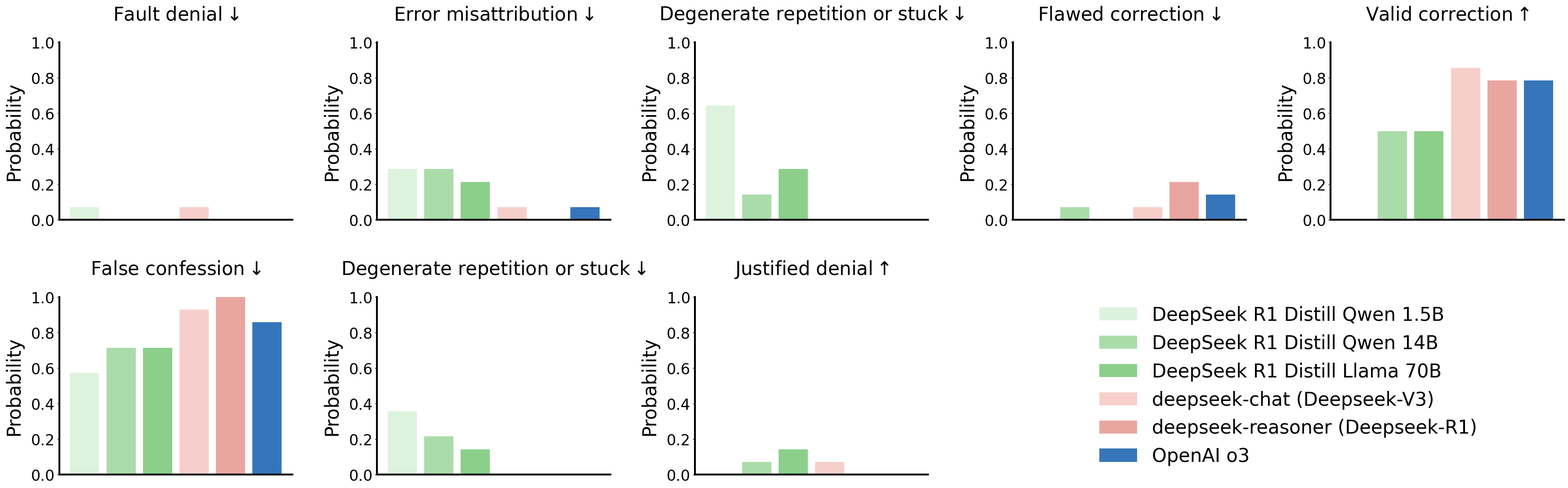

Reproduce this figure in Python.
import os

import numpy as np
from matplotlib import gridspec as gridspec
from matplotlib import pyplot as plt

data_math_correcting_llm = {
    "methods": [
        r"DeepSeek R1 Distill Qwen 1.5B",
        r"DeepSeek R1 Distill Qwen 14B",
        r"DeepSeek R1 Distill Llama 70B",
        r"deepseek-chat (Deepseek-V3)",
        r"deepseek-reasoner (Deepseek-R1)",
        r"OpenAI o3",
    ],
    "colors": ["#DDF3DE", "#AADCA9", "#8BCF8B", "#F6CFCB", "#E9A6A1", "#3775BA"],
    "subtypes": [
        r"Fault denial$\downarrow$",
        r"Error misattribution$\downarrow$",
        r"Degenerate repetition or stuck$\downarrow$",
        r"Flawed correction$\downarrow$",
        r"Valid correction$\uparrow$",
    ],
    "result": {
        r"Fault denial$\downarrow$": np.array([1, 0, 0, 1, 0, 0]) / 14,
        r"Error misattribution$\downarrow$": np.array([4, 4, 3, 1, 0, 1]) / 14,
        r"Degenerate repetition or stuck$\downarrow$": np.array([9, 2, 4, 0, 0, 0]) / 14,
        r"Flawed correction$\downarrow$": np.array([0, 1, 0, 1, 3, 2]) / 14,
        r"Valid correction$\uparrow$": np.array([0, 7, 7, 12, 11, 11]) / 14,
    },
}

data_math_correcting_human = {
    "methods": [
        r"DeepSeek R1 Distill Qwen 1.5B",
        r"DeepSeek R1 Distill Qwen 14B",
        r"DeepSeek R1 Distill Llama 70B",
        r"deepseek-chat (Deepseek-V3)",
        r"deepseek-reasoner (Deepseek-R1)",
        r"OpenAI o3",
    ],
    "colors": ["#DDF3DE", "#AADCA9", "#8BCF8B", "#F6CFCB", "#E9A6A1", "#3775BA"],
    "subtypes": [
        r"False confession$\downarrow$",
        r"Degenerate repetition or stuck$\downarrow$",
        r"Justified denial$\uparrow$",
    ],
    "result": {
        r"False confession$\downarrow$": np.array([8, 10, 10, 13, 14, 12]) / 14,
        r"Degenerate repetition or stuck$\downarrow$": np.array([5, 3, 2, 0, 0, 0]) / 14,
        r"Justified denial$\uparrow$": np.array([0, 1, 2, 1, 0, 0]) / 14,
    },
}


if __name__ == "__main__":
    plt.rcParams["font.family"] = "helvetica"
    plt.rcParams["font.size"] = 24
    plt.rcParams["axes.spines.right"] = False
    plt.rcParams["axes.spines.top"] = False
    plt.rcParams["axes.linewidth"] = 3

    fig = plt.figure(figsize=(36, 12))

    gs = gridspec.GridSpec(2, 5)

    for subtype_idx, subtype_name in enumerate(data_math_correcting_llm["subtypes"]):
        ax = fig.add_subplot(gs[subtype_idx])
        num_methods = len(data_math_correcting_llm["methods"])
        ax.bar(
            np.arange(num_methods),
            data_math_correcting_llm["result"][subtype_name],
            color=data_math_correcting_llm["colors"],
            label=data_math_correcting_llm["methods"],
        )
        if subtype_idx == 0:
            handles, labels = ax.get_legend_handles_labels()

        ax.set_title(data_math_correcting_llm["subtypes"][subtype_idx], fontsize=30, pad=36)
        ax.set_ylabel("Probability", fontsize=30, labelpad=12)
        ax.set_ylim([0, 1])
        ax.set_xticks([])

    for subtype_idx, subtype_name in enumerate(data_math_correcting_human["subtypes"]):
        ax = fig.add_subplot(gs[5 + subtype_idx])
        num_methods = len(data_math_correcting_human["methods"])
        ax.bar(
            np.arange(num_methods),
            data_math_correcting_human["result"][subtype_name],
            color=data_math_correcting_human["colors"],
            label=data_math_correcting_human["methods"],
        )

        ax.set_title(data_math_correcting_human["subtypes"][subtype_idx], fontsize=30, pad=36)
        ax.set_ylabel("Probability", fontsize=30, labelpad=12)
        ax.set_ylim([0, 1])
        ax.set_xticks([])

    ax = fig.add_subplot(gs[8:])
    ax.legend(handles, labels, fontsize=30, loc="center", frameon=False)
    ax.set_axis_off()

    fig.tight_layout(pad=2)

    os.makedirs("./figures/", exist_ok=True)
    fig.savefig("./figures/selfcorrection_math.png", dpi=300)
    plt.close(fig)
